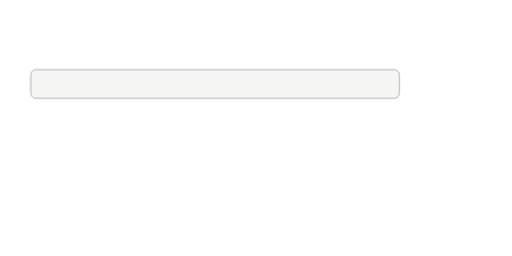
t = 0.00 s
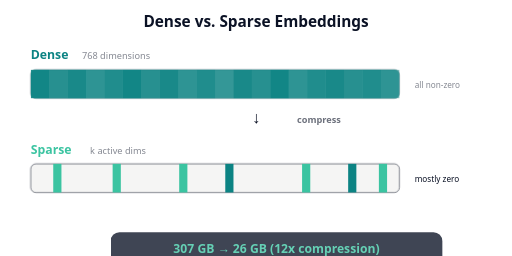
t = 4.10 s
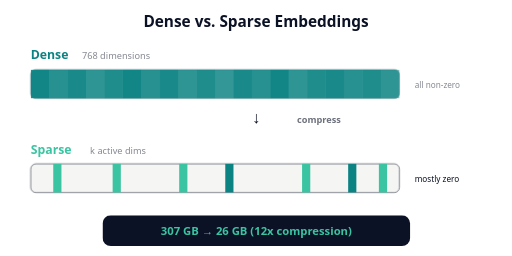
t = 4.29 s
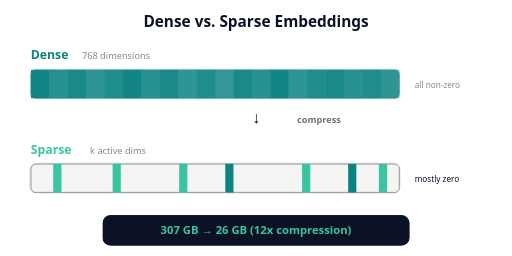
t = 4.48 s
t = 4.66 s: frame unchanged from t = 4.48 s, image omitted
t = 4.85 s: frame unchanged from t = 4.48 s, image omitted

The animated SVG that drew these frames (rendered in a browser with its animation timeline set to each time). Animation: 8 CSS @keyframes rules; one cycle of 5.60 s, repeats indefinitely.

<svg xmlns="http://www.w3.org/2000/svg" viewBox="0 0 500 250" font-family="system-ui, sans-serif">
  <style>
    @keyframes fadeIn {
      from { opacity: 0; }
      to { opacity: 1; }
    }
    @keyframes slideDown {
      from { opacity: 0; transform: translateY(-10px); }
      to { opacity: 1; transform: translateY(0); }
    }
    @keyframes denseReveal {
      from { width: 0; }
      to { width: 360; }
    }
    @keyframes denseBarGrow {
      from { transform: scaleX(0); }
      to { transform: scaleX(1); }
    }
    @keyframes compressAnim {
      0%   { transform: scaleX(1); opacity: 1; }
      50%  { transform: scaleX(0.5); opacity: 0.6; }
      100% { transform: scaleX(0.08); opacity: 0; }
    }
    @keyframes sparseAppear {
      from { opacity: 0; transform: scaleY(0); }
      to { opacity: 1; transform: scaleY(1); }
    }
    @keyframes popIn {
      0%   { opacity: 0; transform: scale(0.5); }
      70%  { transform: scale(1.1); }
      100% { opacity: 1; transform: scale(1); }
    }
    @keyframes sparkle {
      0%, 100% { opacity: 0.4; }
      50% { opacity: 1; }
    }

    .title { opacity: 0; animation: fadeIn 0.5s ease-out 0.1s forwards; }

    /* Dense section */
    .dense-label { opacity: 0; animation: slideDown 0.4s ease-out 0.3s forwards; }
    .dense-bar {
      transform-origin: left center;
      transform: scaleX(0);
      animation: denseBarGrow 1s ease-out 0.6s forwards;
    }
    .dense-detail { opacity: 0; animation: fadeIn 0.4s ease-out 1.4s forwards; }

    /* Compression arrow */
    .compress-arrow { opacity: 0; animation: fadeIn 0.5s ease-out 2.0s forwards; }

    /* Sparse section */
    .sparse-label { opacity: 0; animation: slideDown 0.4s ease-out 2.2s forwards; }
    .sparse-bg { opacity: 0; animation: fadeIn 0.4s ease-out 2.4s forwards; }

    /* Sparse active dimensions */
    .sparse-slot { opacity: 0; transform-origin: bottom center; }
    .ss1 { animation: sparseAppear 0.3s ease-out 2.6s forwards; }
    .ss2 { animation: sparseAppear 0.3s ease-out 2.8s forwards; }
    .ss3 { animation: sparseAppear 0.3s ease-out 3.0s forwards; }
    .ss4 { animation: sparseAppear 0.3s ease-out 3.2s forwards; }
    .ss5 { animation: sparseAppear 0.3s ease-out 3.4s forwards; }
    .ss6 { animation: sparseAppear 0.3s ease-out 3.1s forwards; }
    .ss7 { animation: sparseAppear 0.3s ease-out 3.3s forwards; }

    .sparse-detail { opacity: 0; animation: fadeIn 0.4s ease-out 3.4s forwards; }

    /* Result */
    .result { opacity: 0; animation: popIn 0.5s ease-out 3.8s forwards; }
    .sparkle { animation: sparkle 1.5s ease-in-out infinite; }
    .sp1 { animation-delay: 3.8s; }
    .sp2 { animation-delay: 4.1s; }
  </style>

  <!-- Title -->
  <text class="title" x="250" y="26" text-anchor="middle" font-size="15" font-weight="bold" fill="#0b1225">Dense vs. Sparse Embeddings</text>

  <!-- === DENSE === -->
  <g class="dense-label">
    <text x="30" y="58" font-size="12" fill="#0c8383" font-weight="700">Dense</text>
    <text x="80" y="58" font-size="9" fill="#0b1225" opacity="0.5">768 dimensions</text>
  </g>

  <!-- Dense bar background -->
  <rect x="30" y="68" width="360" height="28" rx="5" fill="#f5f5f4" stroke="#0b1225" stroke-width="0.3" />

  <!-- Dense bar filled (everything non-zero) -->
  <rect class="dense-bar" x="30" y="68" width="360" height="28" rx="5" fill="#0c8383" opacity="0.7" />

  <!-- Dense gradient overlay to show varying values -->
  <g class="dense-detail">
    <!-- Small intensity variations -->
    <rect x="30" y="68" width="18" height="28" rx="0" fill="#0c8383" opacity="0.9" />
    <rect x="48" y="68" width="18" height="28" fill="#0c8383" opacity="0.6" />
    <rect x="66" y="68" width="18" height="28" fill="#0c8383" opacity="0.8" />
    <rect x="84" y="68" width="18" height="28" fill="#0c8383" opacity="0.5" />
    <rect x="102" y="68" width="18" height="28" fill="#0c8383" opacity="0.7" />
    <rect x="120" y="68" width="18" height="28" fill="#0c8383" opacity="0.9" />
    <rect x="138" y="68" width="18" height="28" fill="#0c8383" opacity="0.6" />
    <rect x="156" y="68" width="18" height="28" fill="#0c8383" opacity="0.8" />
    <rect x="174" y="68" width="18" height="28" fill="#0c8383" opacity="0.5" />
    <rect x="192" y="68" width="18" height="28" fill="#0c8383" opacity="0.7" />
    <rect x="210" y="68" width="18" height="28" fill="#0c8383" opacity="0.4" />
    <rect x="228" y="68" width="18" height="28" fill="#0c8383" opacity="0.8" />
    <rect x="246" y="68" width="18" height="28" fill="#0c8383" opacity="0.6" />
    <rect x="264" y="68" width="18" height="28" fill="#0c8383" opacity="0.9" />
    <rect x="282" y="68" width="18" height="28" fill="#0c8383" opacity="0.5" />
    <rect x="300" y="68" width="18" height="28" fill="#0c8383" opacity="0.7" />
    <rect x="318" y="68" width="18" height="28" fill="#0c8383" opacity="0.8" />
    <rect x="336" y="68" width="18" height="28" fill="#0c8383" opacity="0.6" />
    <rect x="354" y="68" width="18" height="28" fill="#0c8383" opacity="0.7" />
    <rect x="372" y="68" width="18" height="28" rx="0 5 5 0" fill="#0c8383" opacity="0.5" />
    <text x="405" y="86" font-size="8" fill="#0b1225" opacity="0.5">all non-zero</text>
  </g>

  <!-- Compression arrow -->
  <g class="compress-arrow">
    <text x="250" y="120" text-anchor="middle" font-size="16" fill="#0b1225">&#x2193;</text>
    <text x="290" y="120" font-size="9" fill="#0b1225" font-weight="600" opacity="0.6">compress</text>
  </g>

  <!-- === SPARSE === -->
  <g class="sparse-label">
    <text x="30" y="150" font-size="12" fill="#3bc4a1" font-weight="700">Sparse</text>
    <text x="88" y="150" font-size="9" fill="#0b1225" opacity="0.5">k active dims</text>
  </g>

  <!-- Sparse bar background (mostly empty) -->
  <rect class="sparse-bg" x="30" y="160" width="360" height="28" rx="5" fill="#f5f5f4" stroke="#0b1225" stroke-width="0.5" opacity="0.4" />

  <!-- Sparse: few colored spots -->
  <rect class="sparse-slot ss1" x="52" y="160" width="8" height="28" fill="#3bc4a1" opacity="0.9" />
  <rect class="sparse-slot ss2" x="110" y="160" width="8" height="28" fill="#3bc4a1" opacity="0.7" />
  <rect class="sparse-slot ss3" x="175" y="160" width="8" height="28" fill="#3bc4a1" opacity="0.85" />
  <rect class="sparse-slot ss4" x="220" y="160" width="8" height="28" fill="#0c8383" opacity="0.9" />
  <rect class="sparse-slot ss5" x="295" y="160" width="8" height="28" fill="#3bc4a1" opacity="0.6" />
  <rect class="sparse-slot ss6" x="340" y="160" width="8" height="28" fill="#0c8383" opacity="0.75" />
  <rect class="sparse-slot ss7" x="370" y="160" width="8" height="28" fill="#3bc4a1" opacity="0.8" />

  <text class="sparse-detail" x="405" y="178" font-size="8" fill="#0b1225" opacity="0.5">mostly zero</text>

  <!-- Result -->
  <g class="result">
    <rect x="100" y="210" width="300" height="30" rx="8" fill="#0b1225" />
    <text x="250" y="229" text-anchor="middle" font-size="11" fill="#3bc4a1" font-weight="700">307 GB &#x2192; 26 GB (12x compression)</text>
  </g>
</svg>
